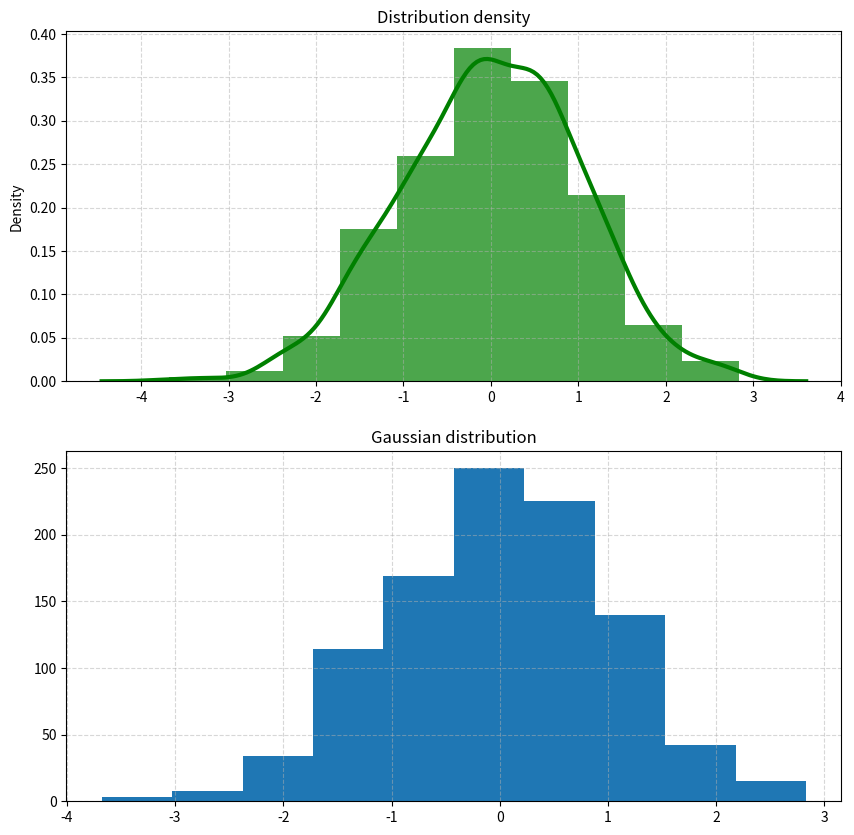

This figure's Python source:
import math
import random
import numpy as np
from math import exp
import seaborn as sns
import matplotlib.pylab as plt


def getGaussVariable(mean, deviation): 
    n = 6 # Обычно n  берется 6 или 12
    V = 0
    for i in range(n):
        V += random.random()
    meanV = V-(n/2)
    deviationV = math.sqrt(12/n)
    X = (deviation  * (deviationV * meanV)) + mean
    return X


def getGaussArray(mean, deviation):
	array = []
	for i in range(1000):
		array.append(getGaussVariable(mean, deviation))
	return array


def additions(data, s, k):# Определение границ и интервалов группировки
    alpha = (1+s)*min(data) # Минимальное значение из выборки Гаусса
    betta = (1+s)*max(data) # Максимальное значение из выборки Гаусса
    delta = (1+s)*(betta - alpha)
    deltaX = delta/k # Длинна интервала
    lenghtLeft = lambda i: (alpha + (i-1)*deltaX) # Границы i-го интервала
    lenghtRight = lambda i: (alpha + i*deltaX) # Границы i-го интервала


mean = 0 # среднее значение
deviation = 1 # среднеквадратичное отклонение
k = 10 # Кол-во интервалов
s = 0 # Поправочный множитель

data = getGaussArray(mean, deviation)
# Построение графиков
fig = plt.figure(figsize=(10,10), dpi= 80) # Размер окна 
ax_1 = fig.add_subplot(2, 1, 2)
ax_2 = fig.add_subplot(2, 1, 1)
ax_1.set(title='Gaussian distribution')
ax_2.set(title='Distribution density')
ax_1.grid(linestyle='--', alpha=0.5)
ax_2.grid(linestyle='--', alpha=0.5)
columnSaturation, bins, _ = ax_1.hist(data, bins=k) # Кол-во элементов в каждом столбце, центры столбиков
sns.distplot(data, bins=k, color="g", hist_kws={'alpha':.7}, kde_kws={'linewidth':3})
print(columnSaturation)

plt.show()
